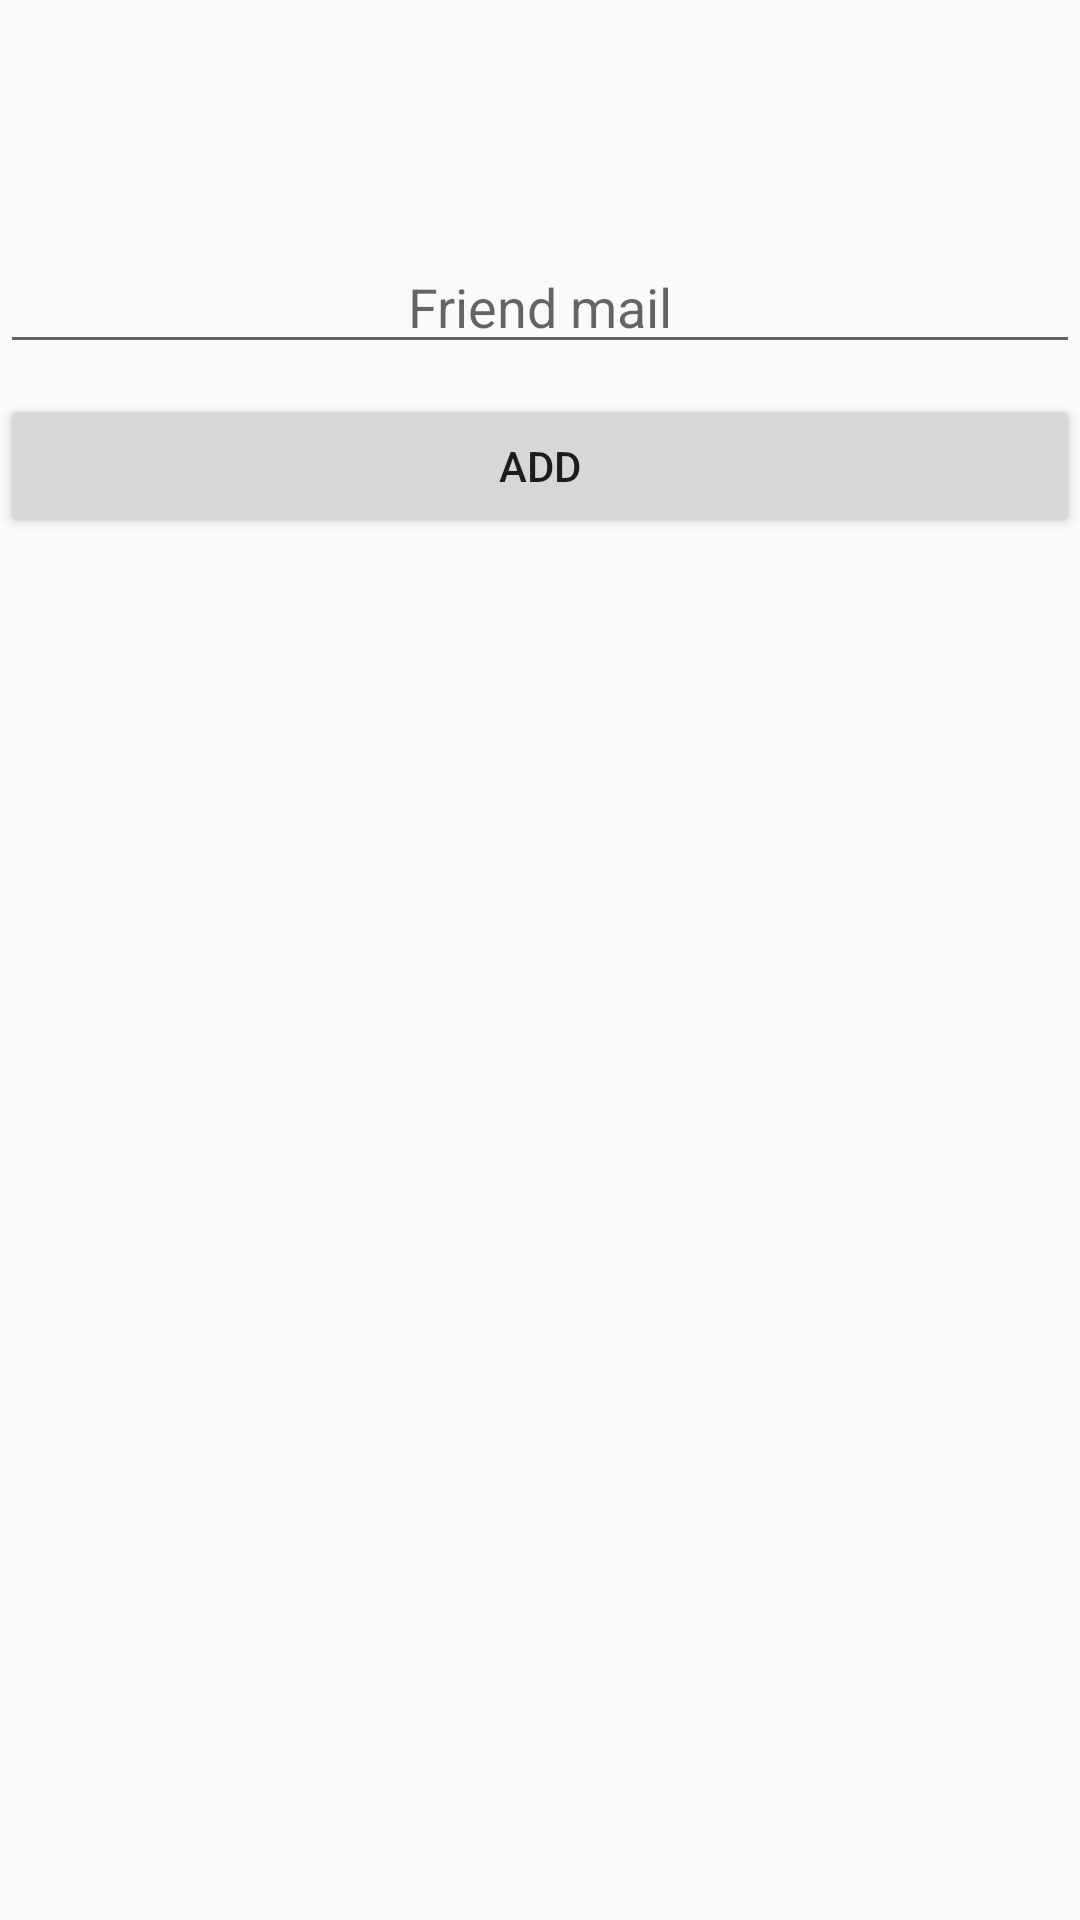

This screen was rendered from an Android layout file. Write that file and the resources it references.
<!-- AndroidManifest.xml: application theme AppTheme -->
<!-- res/layout/add_contacts.xml -->
<?xml version="1.0" encoding="utf-8"?>
<LinearLayout xmlns:android="http://schemas.android.com/apk/res/android"
    android:orientation="vertical"
    android:layout_width="match_parent"
    android:layout_height="match_parent">

    <EditText
        android:id="@+id/finaledittexteaddcontacts"
        android:layout_width="match_parent"
        android:layout_height="wrap_content"
        android:hint="Friend mail"
        android:layout_gravity="center"
        android:gravity="center"
        android:layout_marginTop="80dp"/>

    <Button
        android:id="@+id/finalbuttonaddcontacts"
        android:layout_width="match_parent"
        android:layout_height="wrap_content"
        android:text="ADD"
        android:clickable="true"
        android:layout_marginTop="10dp"/>
</LinearLayout>
<!-- resources referenced by this layout -->
<resources>
  <style name="AppTheme" parent="Theme.AppCompat.Light.DarkActionBar">
          
          <item name="colorPrimary">@color/colorPrimary</item>
          <item name="colorPrimaryDark">@color/colorPrimaryDark</item>
          <item name="colorAccent">@color/colorAccent</item>
      </style>
  <color name="colorPrimary">#00796B</color>
  <color name="colorPrimaryDark">#00695C</color>
  <color name="colorAccent">#FFFFFF</color>
</resources>
